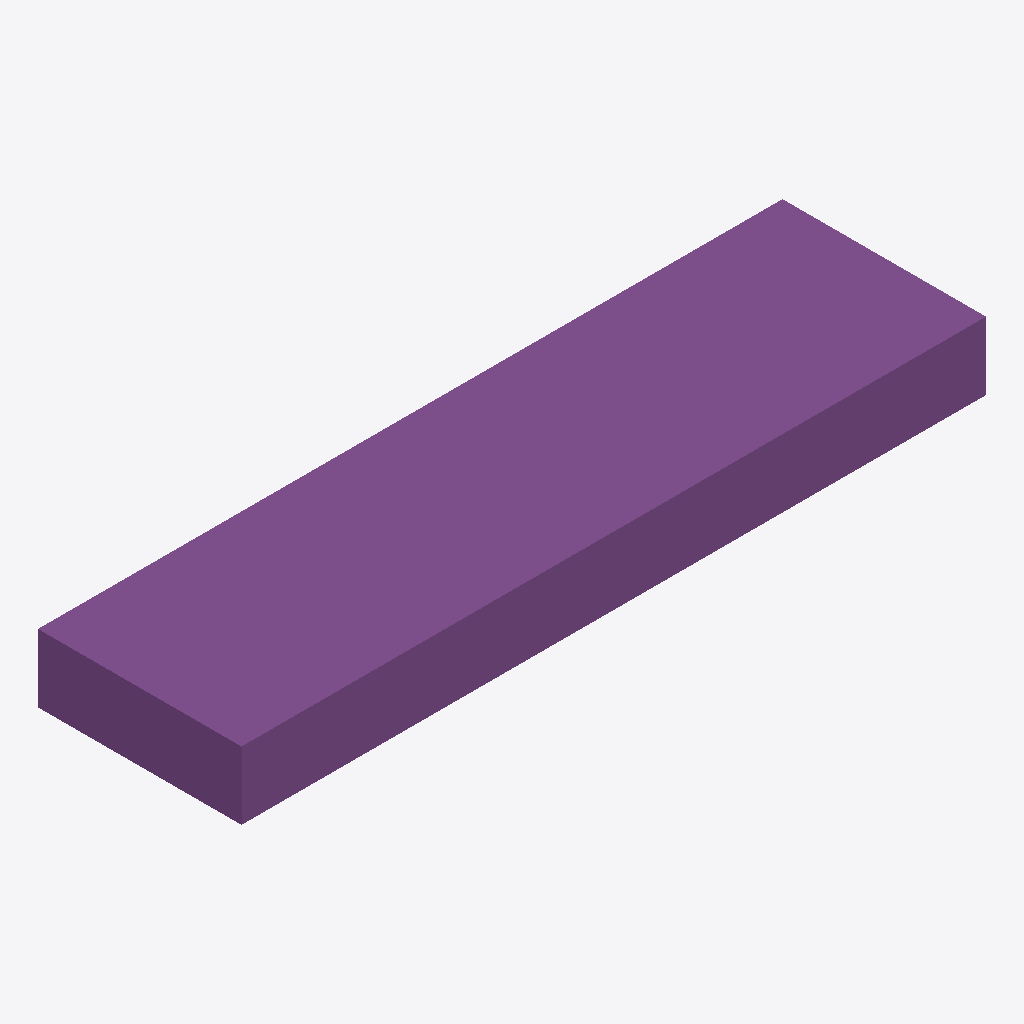
Isometric view of an IFC building model (IFC-SPF (STEP), schema IFC2X3, length unit metre), seen from the south-west, elements coloured by IFC class: 1 footing (purple).
Extent 3.3 m × 0.9 m × 0.3 m (x, y, z). Storeys (1): Default Building Storey at 0.00 m. Elements (1): 1 IfcFooting.

HEADER;
FILE_DESCRIPTION(('ViewDefinition [CoordinationView]'),'2;1');
FILE_NAME('/Users/macbook/Desktop/BIM/data/Duplex_A/IfcFooting7.ifc','2019-01-18T20:10:54-0500',('Unknown Author','info@ifctoolsproject.com'),('Unknown Organization'),'IFC Tools Project - IFC2x3 Java Toolbox','IFC2x3 Java Toolbox 2.0','Unknown Authorizer');
FILE_SCHEMA(('IFC2X3'));
ENDSEC;
DATA;
#42=IFCPROJECT('1Zi4Ckcbv9fvUE8mYMFedo',#34,'Default Project','Description of Default Project',$,$,$,(#37),#41);
#44=IFCBUILDING('0JhYCfoy58WP$7hnArP5bP',#34,'Default Building','Description',$,#43,$,$,.ELEMENT.,$,$,$);
#45=IFCBUILDINGSTOREY('3dQEqsX7PFsPycOEndBxXW',#34,'Default Building Storey','Description',$,#43,$,$,.ELEMENT.,$);
#1=IFCFOOTING('0kF45Qs8L9PAM9kmb1lT2Z',#2,'Wall Foundation:Bearing Footing - 900 x 300:186656',$,'Wall Foundation:Bearing Footing - 900 x 300',#3,#4,'186656',.STRIP_FOOTING.);
ENDSEC;
